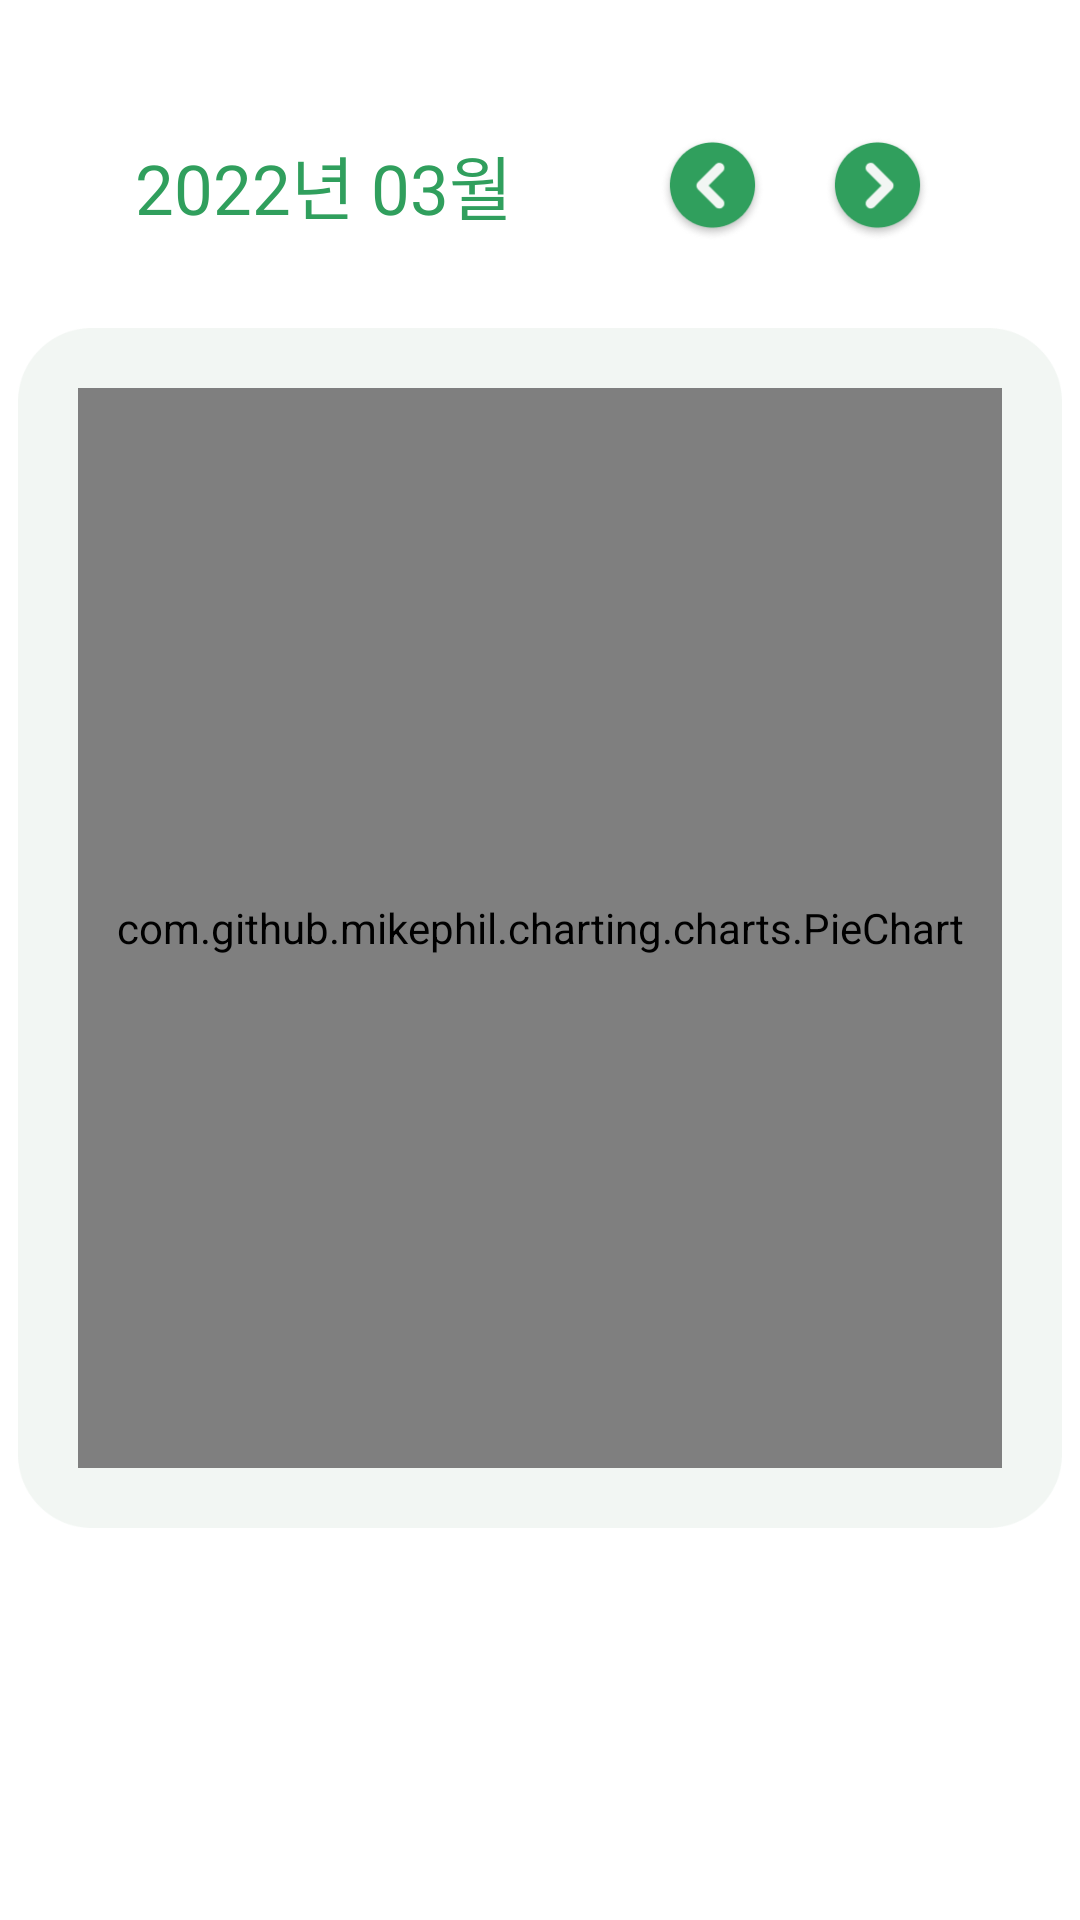

Layout XML and referenced resources for this Android screen:
<!-- AndroidManifest.xml: application theme Theme.OneByOne -->
<!-- res/layout/fragment_graph.xml -->
<?xml version="1.0" encoding="utf-8"?>
<androidx.constraintlayout.widget.ConstraintLayout xmlns:android="http://schemas.android.com/apk/res/android"
                                                   xmlns:tools="http://schemas.android.com/tools"
                                                   android:layout_width="match_parent"
                                                   android:layout_height="match_parent"
                                                   xmlns:app="http://schemas.android.com/apk/res-auto"
                                                   tools:context=".GraphFragment"
                                                   android:background="@color/white">

    
    
    
    
    
    
    
    
    
    
    

    
    
    
    
    
    

    
    
    
    
    
    
    

    
    
    
    
    
    
    
    
    
    

    


    
    
    
    
    
    
    
    

    
    
    
    
    
    
    
    
    
    
    


    

    <ImageView
            android:id="@+id/graph_leftbutton"
            app:layout_constraintTop_toTopOf="parent"
            android:layout_marginTop="45dp"
            android:layout_marginRight="20dp"
            app:layout_constraintRight_toLeftOf="@+id/graph_rightbutton"
            android:layout_width="35dp"
            android:layout_height="36dp"
            android:src="@drawable/cal_leftbutton"/>

    <ImageView
            android:id="@+id/graph_rightbutton"
            android:layout_marginRight="50dp"
            android:layout_marginTop="45dp"
            app:layout_constraintTop_toTopOf="parent"
            app:layout_constraintRight_toRightOf="parent"
            android:layout_width="35dp"
            android:layout_height="36dp"
            android:src="@drawable/cal_rightbutton"/>


    <TextView android:id="@+id/graph_titletext"
              android:layout_height="wrap_content"
              android:layout_width="wrap_content"
              android:layout_marginTop="45dp"
              android:layout_marginLeft="45dp"
              android:fontFamily="@font/notocjk_bold"
              android:includeFontPadding="false"
              app:layout_constraintTop_toTopOf="parent"
              app:layout_constraintLeft_toLeftOf="parent"
              android:textSize="23dp"
              android:text="2022년 03월"
              android:textColor="#309F5D"
              android:textAlignment="center"/>

    <RelativeLayout android:layout_width="348dp"
                    android:layout_height="400dp"
                    android:id="@+id/graph_mainbox1"
                    app:layout_constraintTop_toBottomOf="@+id/graph_titletext"
                    android:layout_marginTop="31dp"
                    app:layout_constraintLeft_toLeftOf="parent"
                    app:layout_constraintRight_toRightOf="parent">

        <ImageView
                android:layout_width="match_parent"
                android:layout_height="match_parent"
                android:src="@drawable/graph_box_in" />

        <com.github.mikephil.charting.charts.PieChart
                android:id="@+id/graph_piechart1"
                android:layout_width="308dp"
                android:layout_height="360dp"
                android:layout_centerInParent="true" />

    </RelativeLayout>

    <TextView
            android:id="@+id/graph_text1"
            android:layout_width="348dp"
            android:layout_height="wrap_content"
            android:layout_marginLeft="45dp"
            android:layout_marginTop="31dp"
            android:fontFamily="@font/notocjk_demilight"
            android:includeFontPadding="false"
            android:text="            님은"
            android:textColor="#020202"
            android:textSize="17dp"
            android:visibility="invisible"
            app:layout_constraintLeft_toLeftOf="parent"
            app:layout_constraintTop_toBottomOf="@+id/graph_mainbox1"
            tools:visibility="visible" />

    <TextView
            android:id="@+id/graph_text2"
            android:layout_width="wrap_content"
            android:layout_height="wrap_content"
            android:layout_marginLeft="45dp"
            android:fontFamily="@font/notocjk_bold"
            android:includeFontPadding="false"
            android:text="식사"
            android:textColor="#309F5D"
            android:textSize="17dp"
            android:visibility="invisible"
            app:layout_constraintLeft_toLeftOf="parent"
            app:layout_constraintTop_toBottomOf="@+id/graph_text1"
            tools:visibility="visible" />

    
    <TextView
            android:id="@+id/graph_text3"
            android:layout_width="wrap_content"
            android:layout_height="wrap_content"
            android:fontFamily="@font/notocjk_demilight"
            android:includeFontPadding="false"
            android:text="(으)로 가장 많은 지출이 있었네요!"
            android:textColor="#020202"
            android:textSize="17dp"
            android:visibility="invisible"
            app:layout_constraintStart_toEndOf="@+id/graph_text2"
            app:layout_constraintTop_toBottomOf="@+id/graph_text1"
            tools:visibility="visible" />

    <ImageView
            android:id="@+id/graph_loading"
            android:layout_width="match_parent"
            android:layout_height="wrap_content"
            android:layout_marginBottom="105dp"
            android:scaleType="centerCrop"
            android:src="@drawable/onebyone_loading"
            android:visibility="gone"
            app:layout_constraintBottom_toBottomOf="parent"
            app:layout_constraintTop_toTopOf="parent" />

    <TextView
            android:id="@+id/graph_text4"
            android:layout_width="wrap_content"
            android:layout_height="wrap_content"
            android:layout_marginTop="552dp"
            android:text="아직 아무것도 등록되지 않았어요😭"
            android:textColor="#020202"
            android:textSize="17dp"
            android:visibility="invisible"
            app:layout_constraintEnd_toEndOf="parent"
            app:layout_constraintHorizontal_bias="0.498"
            app:layout_constraintStart_toStartOf="parent"
            app:layout_constraintTop_toTopOf="parent"
            tools:visibility="visible" />


</androidx.constraintlayout.widget.ConstraintLayout>
<!-- resources referenced by this layout -->
<resources>
  <color name="white">#FFFFFFFF</color>
  <!-- drawable cal_leftbutton: png bitmap (drawable-v24, 6761 bytes) -->
  <!-- drawable cal_rightbutton: png bitmap (drawable-v24, 6787 bytes) -->
  <!-- drawable graph_box_in: png bitmap (drawable-v24, 12756 bytes) -->
  <!-- drawable graph_topbar_bg: png bitmap (drawable-v24, 42394 bytes) -->
  <!-- drawable graph_topbar_select: png bitmap (drawable-v24, 15910 bytes) -->
  <!-- drawable onebyone_loading: png bitmap (drawable-v24, 30344 bytes) -->
  <style name="Theme.OneByOne" parent="Theme.MaterialComponents.DayNight.NoActionBar">
          
          <item name="colorPrimary">#309F5D</item>
          <item name="colorPrimaryVariant">#309F5D</item>
          <item name="colorOnPrimary">@color/white</item>
          
          <item name="colorSecondary">#309F5D</item>
          <item name="colorSecondaryVariant">#309F5D</item>
          <item name="colorOnSecondary">@color/black</item>
          
          <item name="android:statusBarColor" tools:targetApi="l">#ffffff</item>
          <item name="android:windowLightStatusBar">true</item>
  
          
      </style>
  <color name="black">#FF000000</color>
</resources>
